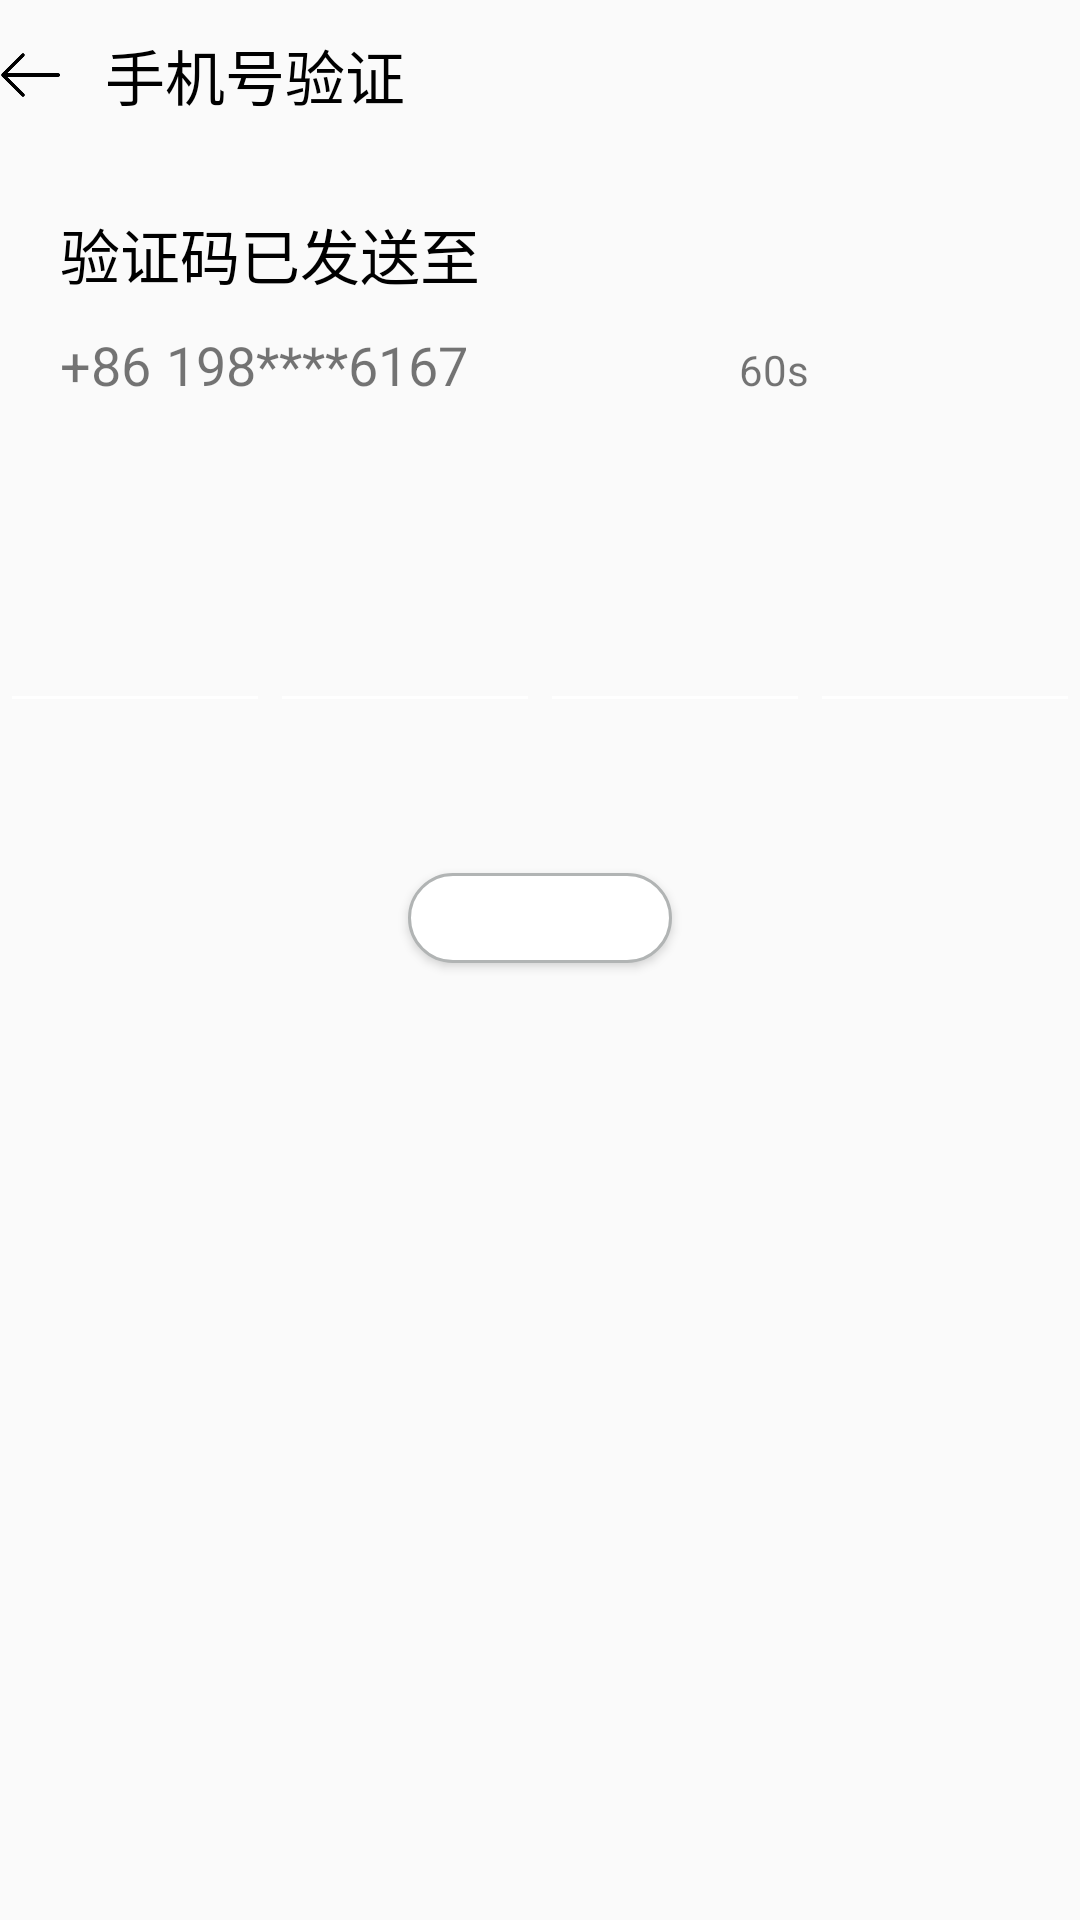

Layout XML and referenced resources for this Android screen:
<!-- AndroidManifest.xml: application theme AppTheme -->
<!-- res/layout/activity_code.xml -->
<?xml version="1.0" encoding="utf-8"?>
<LinearLayout xmlns:android="http://schemas.android.com/apk/res/android"
    xmlns:app="http://schemas.android.com/apk/res-auto"
    xmlns:tools="http://schemas.android.com/tools"
    android:layout_width="match_parent"
    android:layout_height="match_parent"
    tools:context=".activity.CodeActivity"
    android:orientation="vertical">

    <LinearLayout
        android:layout_width="match_parent"
        android:layout_height="50dp"
        android:orientation="horizontal">

        <ImageView
            android:id="@+id/img_loginphone_fanhui"
            android:layout_gravity="center"
            android:layout_width="20dp"
            android:layout_height="wrap_content"
            android:src="@mipmap/fanhui"/>
        <TextView
            android:layout_marginLeft="15dp"
            android:layout_gravity="center"
            android:layout_width="match_parent"
            android:layout_height="wrap_content"
            android:text="手机号验证"
            android:textColor="#000000"
            android:textSize="20sp"/>
    </LinearLayout>

    <TextView
        android:layout_marginTop="20dp"
        android:layout_marginLeft="20dp"
        android:layout_width="match_parent"
        android:layout_height="wrap_content"
        android:text="验证码已发送至"
        android:textColor="#000000"
        android:textSize="20dp"/>

    <LinearLayout
        android:layout_marginTop="10dp"
        android:layout_marginLeft="20dp"
        android:layout_width="match_parent"
        android:layout_height="wrap_content"
        android:orientation="horizontal">

        <TextView
            android:layout_width="wrap_content"
            android:layout_height="wrap_content"
            android:text="+86"
            android:textSize="18dp"/>
        <TextView
            android:id="@+id/tx_code_phone"
            android:layout_marginLeft="5dp"
            android:layout_width="wrap_content"
            android:layout_height="wrap_content"
            android:textSize="18dp"
            android:text="198****6167"/>

        <TextView
            android:id="@+id/tx_code_daojishi"
            android:layout_weight="1"
            android:layout_width="0dp"
            android:gravity="center"
            android:layout_height="wrap_content"
            android:text="60s"/>

    </LinearLayout>


    <LinearLayout
        android:layout_marginTop="50dp"
        android:layout_width="match_parent"
        android:layout_height="wrap_content"
        android:orientation="horizontal">

        <EditText
            android:id="@+id/et_code_mi1"
            android:gravity="center"
            android:maxLength="1"
            android:layout_weight="1"
            android:layout_width="0dp"
            android:layout_height="wrap_content"
            android:textSize="30dp"/>
        <EditText
            android:id="@+id/et_code_mi2"
            android:gravity="center"
            android:maxLength="1"
            android:layout_weight="1"
            android:layout_width="0dp"
            android:layout_height="wrap_content"
            android:textSize="30dp"/>
        <EditText
            android:id="@+id/et_code_mi3"
            android:gravity="center"
            android:maxLength="1"
            android:layout_weight="1"
            android:layout_width="0dp"
            android:layout_height="wrap_content"
            android:textSize="30dp"/>
        <EditText
            android:id="@+id/et_code_mi4"
            android:gravity="center"
            android:maxLength="1"
            android:layout_weight="1"
            android:layout_width="0dp"
            android:layout_height="wrap_content"
            android:textSize="30dp"/>
    </LinearLayout>


    <Button
        android:id="@+id/btn_code_login"
        android:layout_gravity="center"
        android:layout_marginTop="50dp"
        android:background="@drawable/btn_1"
        android:layout_width="wrap_content"
        android:layout_height="30dp"
        android:text="验证"/>


</LinearLayout>
<!-- resources referenced by this layout -->
<resources>
  <!-- drawable btn_1 (drawable) -->
  <?xml version="1.0" encoding="utf-8"?>
  <selector xmlns:android="http://schemas.android.com/apk/res/android">
      <item android:state_pressed="true">
          //点击之后的样式
          <shape>
              <solid android:color="#F77979"/>
              <corners android:radius="200dp"/>
              <stroke
                  android:width="1dp"
                  android:color="#B1B4B4"/>
          </shape>
      </item>
  
      <item android:state_pressed="false">
          //点击之前的样式
          <shape>
              <solid android:color="#ffffff"/>
              <corners android:radius="200dp"/>
              <stroke
                  android:width="1dp"
                  android:color="#B1B4B4"/>
          </shape>
      </item>
  
  </selector>
  <!-- mipmap fanhui: png bitmap (mipmap-xxxhdpi, 2371 bytes) -->
  <style name="AppTheme" parent="Theme.AppCompat.Light.NoActionBar">
          
          <item name="colorPrimary">@color/colorPrimary</item>
          <item name="colorPrimaryDark">@color/colorPrimaryDark</item>
          <item name="colorAccent">@color/colorAccent</item>
          
          <item name="android:textColorSecondary">#ffffff</item>
          
          <item name="android:textColorPrimary">#ffffff</item>
      </style>
  <color name="colorPrimary">#008577</color>
  <color name="colorPrimaryDark">#00574B</color>
  <color name="colorAccent">#D81B60</color>
</resources>
